Labelled photos from "trashnet_split", an image-classification folder in owvr27/luxura. The possible labels are: metal, plastic.

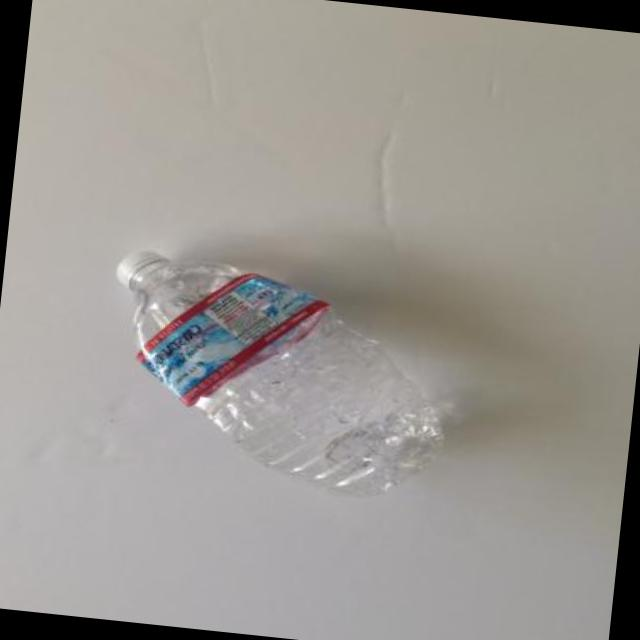
Label: plastic

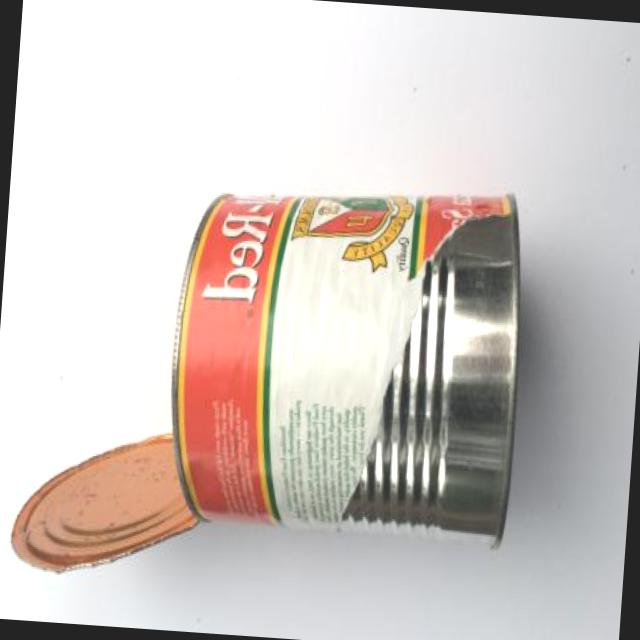
Label: metal

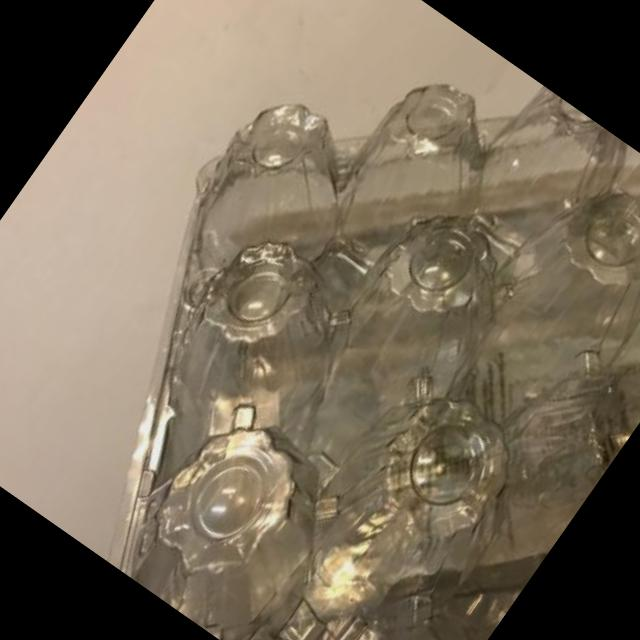
Label: plastic

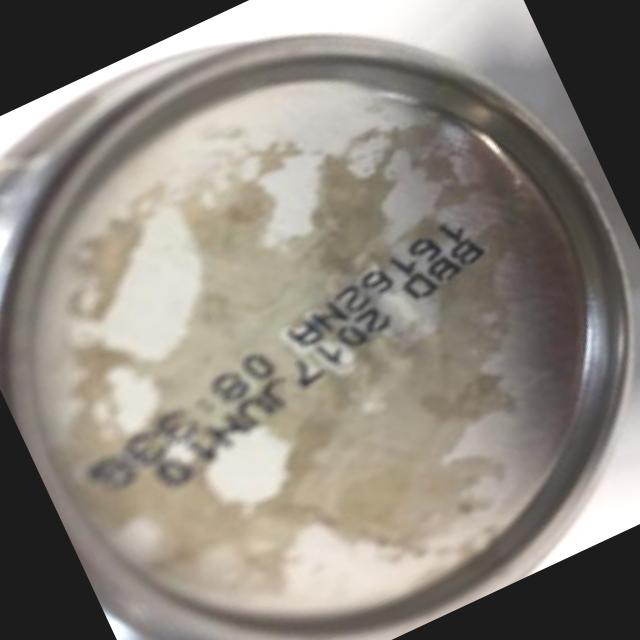
Label: metal

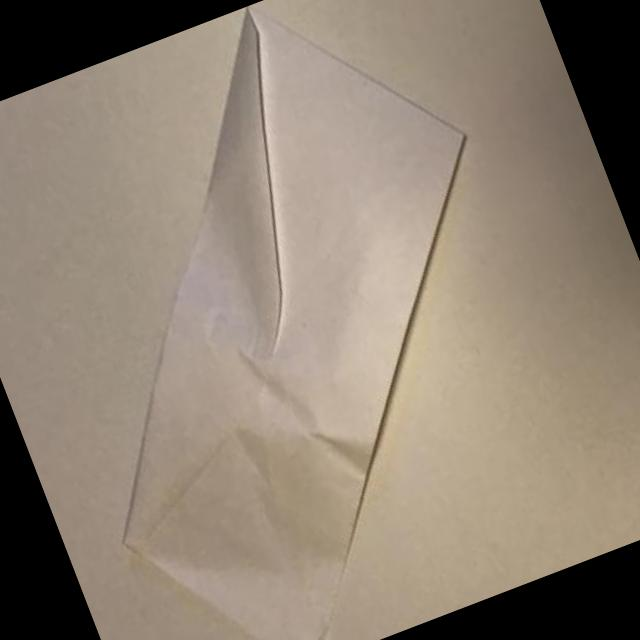
Label: plastic

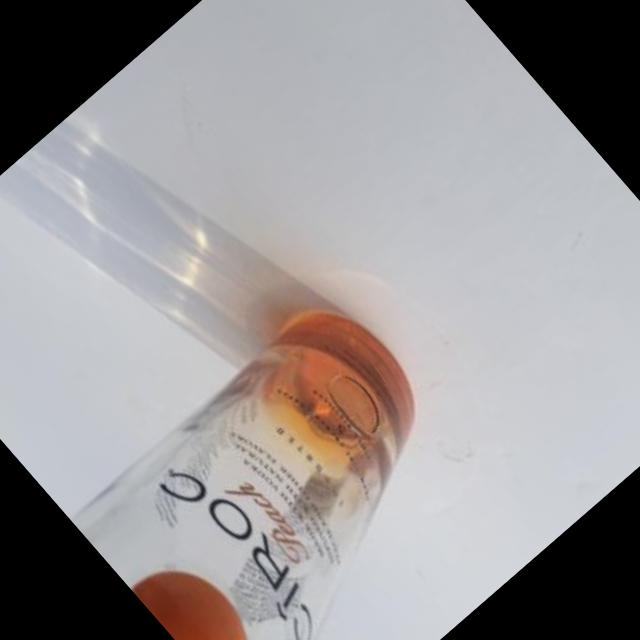
Label: plastic
